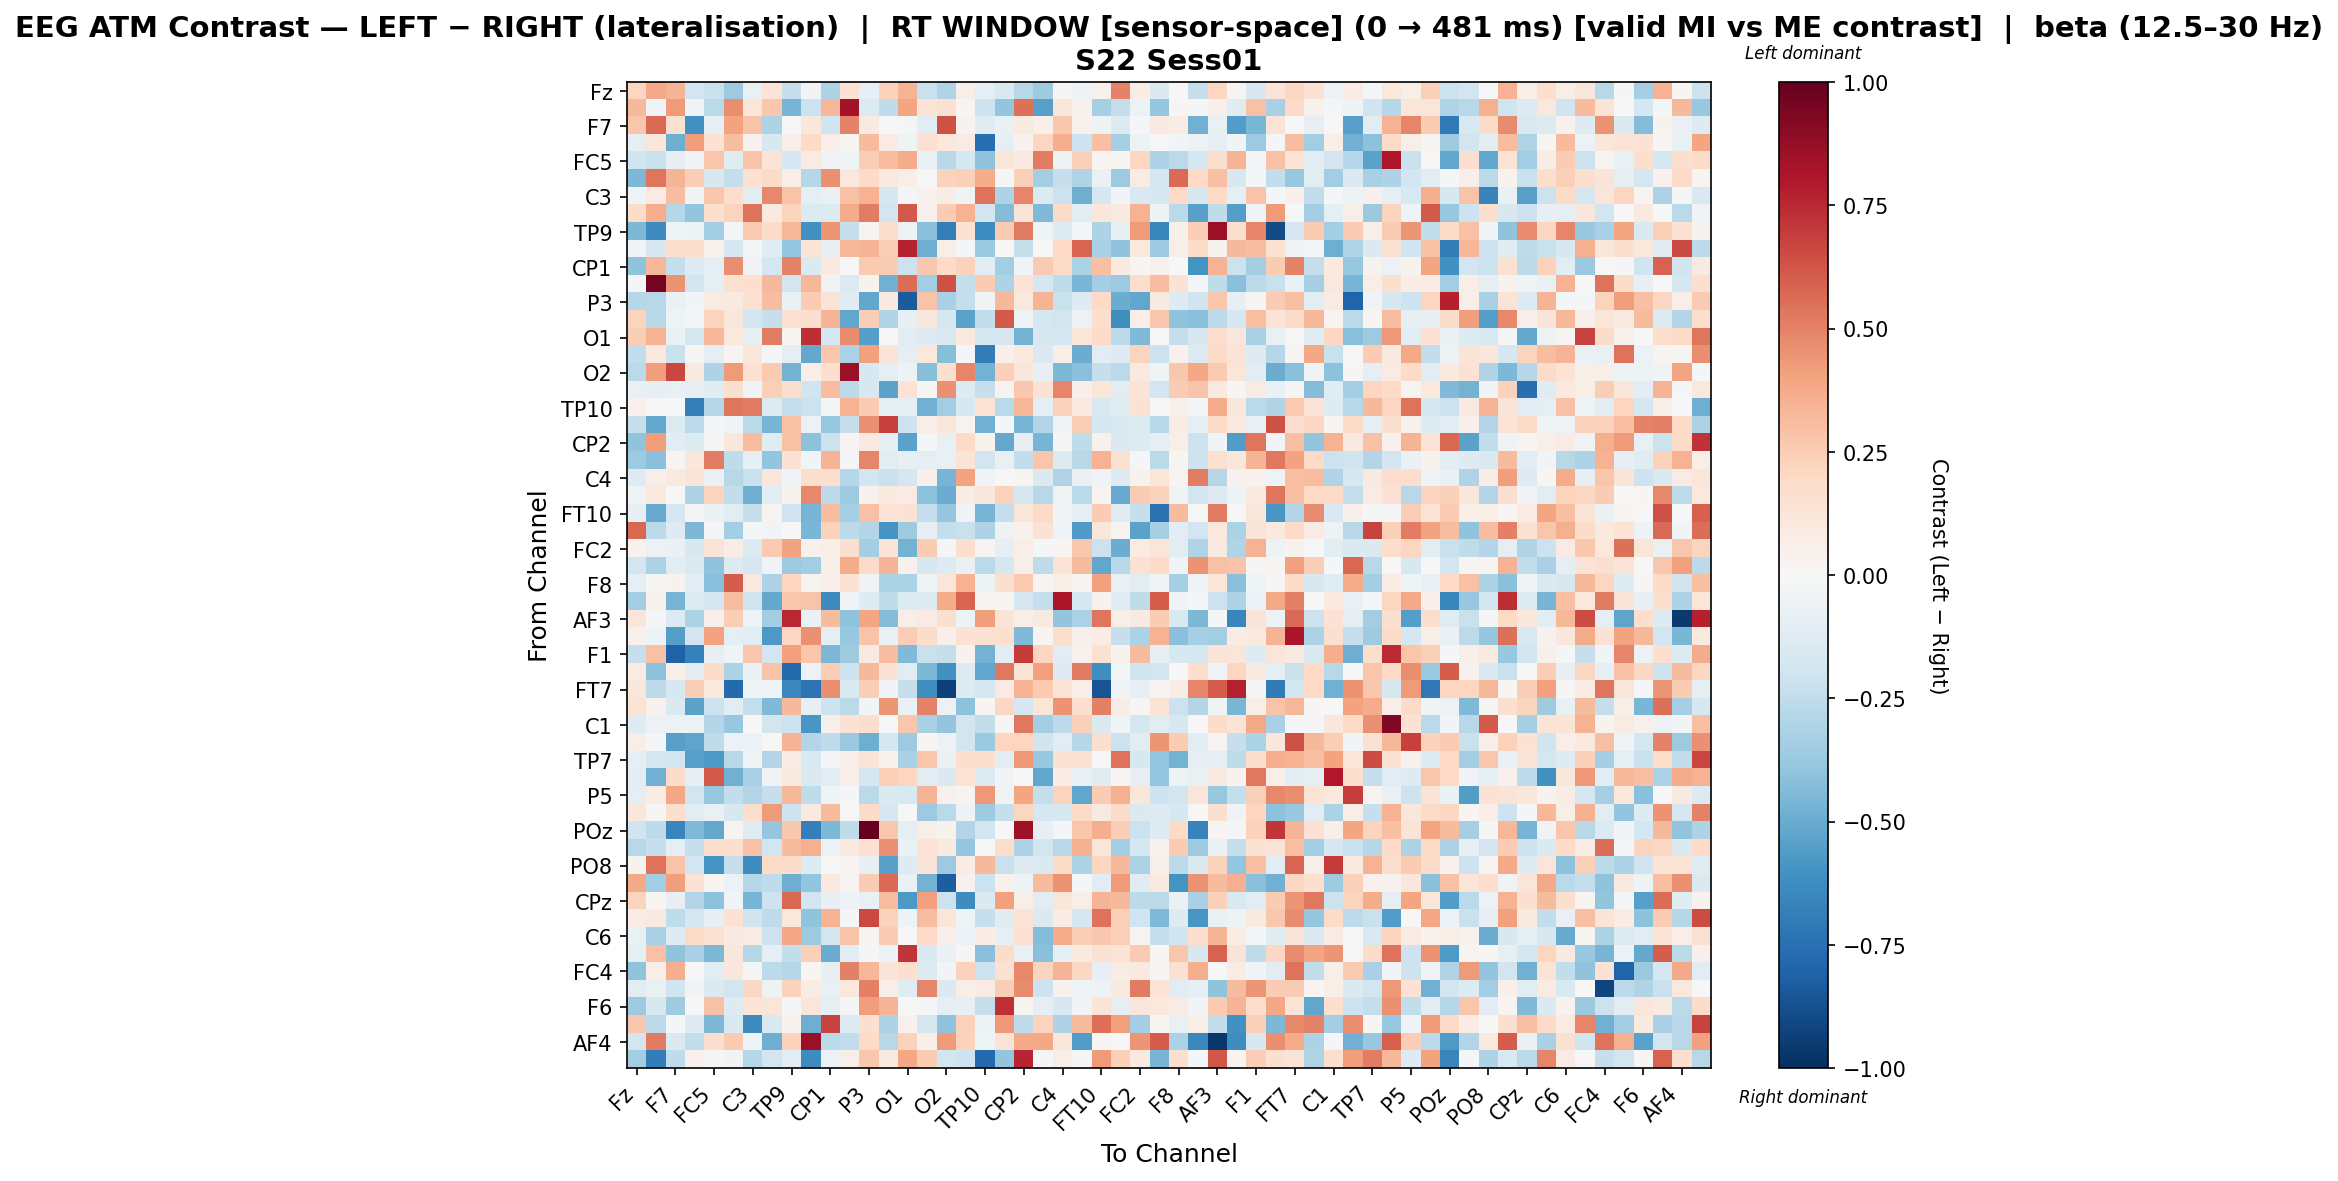

Source data for this figure (header and first rows):
, Fz, F3, F7, FT9, FC5, FC1, C3, T7, TP9, CP5, CP1, Pz, P3, P7, O1, Oz, O2, P8, TP10, CP6, CP2, Cz, C4
Fz, 0.2123, 0.3813, 0.3387, -0.1905, -0.2246, -0.3617, -0.07043, 0.1401, -0.2269, -0.02808, -0.3108, 0.1458, -0.0786, 0.2308, 0.3361, -0.2195, -0.3047, 0.05514, -0.09151, -0.1494, -0.2803, -0.3584, 0.01085
F3, 0.321, -0.03046, 0.4265, -0.04473, -0.2728, 0.4649, 0.1189, 0.2728, -0.4679, -0.2138, 0.3308, 0.8352, -0.1359, -0.2504, 0.3949, 0.133, 0.1515, 0.02222, -0.2033, -0.3948, 0.5481, -0.5456, 0.1157
F7, 0.2803, 0.569, 0.152, -0.6079, -0.08065, 0.4016, 0.2858, -0.3065, 0.003817, 0.115, -0.1965, 0.4986, 0.09363, 0.005374, -0.02166, -0.112, 0.6358, 0.03277, -0.1247, -0.07355, 0.0915, 0.04735, 0.2661
FT9, -0.09694, 0.1235, -0.4906, 0.4195, 0.1432, 0.3048, 0.04259, -0.158, 0.05276, 0.1962, 0.06608, 0.01308, 0.3169, 0.08571, -0.04318, 0.1551, 0.1064, 0.08043, -0.764, -0.1002, 0.03484, 0.2124, 0.3629
FC5, -0.199, -0.2228, -0.07899, -0.03638, 0.2754, -0.1243, 0.2881, 0.1373, -0.1772, 0.07884, -0.03236, -0.04433, 0.2453, 0.3053, 0.3746, -0.06433, -0.2785, -0.173, -0.4053, 0.1204, 0.1002, 0.5107, -0.05114
FC1, -0.4479, 0.5339, 0.3395, 0.2456, -0.1602, -0.2402, 0.1445, 0.2018, 0.06596, -0.2864, 0.4573, 0.1039, 0.2031, 0.09805, 0.06342, -0.001127, 0.2327, 0.2366, 0.3732, -0.0116, 0.2381, -0.3431, -0.2279
C3, -0.04331, 0.08272, 0.3084, -0.03382, 0.2671, 0.1761, -0.1042, 0.4802, 0.2841, -0.09505, -0.07104, 0.2908, 0.3507, -0.1693, -0.02113, 0.046, 0.07589, -0.04044, 0.5467, -0.3079, 0.4848, -0.1394, -0.2168
T7, 0.1861, 0.3611, -0.2826, -0.3944, 0.1704, 0.2255, 0.5463, 0.1004, 0.2193, -0.1376, -0.1395, 0.3703, 0.5106, -0.1886, 0.6145, 0.04425, 0.2552, 0.3454, -0.1943, -0.4343, 0.1273, -0.4399, 0.1924
TP9, -0.4475, -0.635, -0.04222, -0.05356, -0.3374, -0.0224, 0.2653, 0.1845, 0.3287, -0.6071, 0.4376, -0.2313, 0.02532, 0.1788, -0.05906, -0.4165, -0.6851, 0.1408, -0.6196, 0.265, 0.5209, -0.04462, -0.1386
CP5, -0.03764, -0.1647, 0.173, 0.1745, 0.03702, -0.1679, -0.008528, -0.119, -0.3889, 0.1259, -0.08451, 0.3313, 0.3421, 0.2428, 0.7664, -0.486, 0.05895, -0.01219, -0.3701, -0.007579, -0.2298, 0.003911, 0.201
CP1, -0.399, 0.3331, -0.2407, -0.1268, -0.09473, 0.4663, -0.03317, -0.1773, 0.4928, -0.1435, 0.1004, -0.002555, 0.2598, 0.2509, -0.2165, 0.2671, 0.1953, 0.2295, -0.106, -0.3423, -0.03556, 0.2625, 0.1943
Pz, -0.009363, 0.96, 0.4514, -0.182, -0.101, 0.1547, 0.1711, 0.3236, -0.1859, 0.3282, -0.03682, -0.1353, 0.03645, -0.4822, 0.5557, -0.3444, 0.6381, -0.2405, 0.2567, -0.3086, 0.1358, -0.1642, -0.254
P3, -0.2833, -0.2807, -0.06481, -0.0242, 0.08312, 0.09825, 0.1555, 0.3109, -0.06336, 0.2508, 0.1264, -0.1195, -0.5207, 0.1008, -0.8325, 0.2823, -0.3242, -0.238, -0.03812, 0.3252, 0.1053, 0.3407, -0.2208
P7, 0.2193, -0.278, -0.04446, -0.009446, 0.2213, 0.1097, -0.1941, -0.2269, 0.1549, 0.1597, 0.3374, -0.5232, 0.2499, -0.2979, -0.08443, 0.1168, -0.1743, -0.5314, -0.2498, 0.615, -0.03172, -0.1756, -0.1872
O1, 0.2474, 0.3471, -0.0644, -0.1792, 0.3292, 0.1043, -0.09192, 0.5089, 0.02213, 0.7354, -0.1744, 0.4736, -0.5481, 0.001232, -0.1118, -0.1254, -0.1521, 0.09626, -0.1794, -0.1702, -0.4692, -0.1628, -0.171
Oz, -0.2465, 0.09428, -0.222, 0.01265, -0.09003, 0.03094, 0.1098, -0.01866, -0.09488, -0.509, 0.2702, -0.3193, 0.4091, 0.1267, -0.08946, 0.105, -0.4265, -0.008799, -0.6884, 0.04987, 0.09561, -0.1408, 0.06047
O2, -0.2665, 0.4195, 0.6707, 0.08718, -0.308, 0.4248, 0.1524, 0.2621, -0.4732, 0.06392, 0.1686, 0.8559, -0.1619, -0.09468, -0.0483, -0.4266, 0.1579, 0.4858, -0.4695, 0.2372, 0.1145, -0.08048, -0.45
P8, -0.07598, -0.09202, -0.07781, -0.08285, -0.1227, 0.161, -0.03142, 0.2357, 0.1781, -0.2, 0.3109, -0.2628, -0.158, -0.5367, 0.1354, 0.008477, 0.4609, -0.1292, -0.2298, 0.02539, 0.2696, 0.1438, 0.4899
TP10, 0.04183, -0.006321, 0.007641, -0.6801, -0.2845, 0.535, 0.5162, -0.1386, -0.2403, -0.2163, -0.01939, 0.3509, 0.2552, -0.09554, -0.09156, -0.4785, -0.3498, -0.1577, 0.1339, -0.27, 0.3312, -0.09801, 0.2289
CP6, -0.2296, -0.5083, -0.1335, -0.2592, -0.02098, -0.03658, -0.2732, -0.4644, 0.2928, -0.06125, -0.38, -0.2285, 0.4569, 0.6818, -0.2039, 0.06714, 0.1194, 0.02634, -0.4823, -0.009766, -0.4651, -0.2958, -0.03797
CP2, -0.4038, 0.4217, -0.1036, -0.1379, 0.01201, 0.1122, 0.3117, -0.122, 0.2911, -0.413, -0.2134, 0.02929, 0.08731, -0.07986, -0.5321, -0.01777, -0.07326, 0.1997, 0.03779, -0.5084, -0.08123, -0.4631, 0.01497
Cz, -0.3651, -0.4197, 0.02094, 0.1146, 0.5092, -0.2546, -0.07965, -0.3978, 0.148, -0.0294, 0.3367, -0.01652, 0.4865, -0.1169, -0.08448, -0.09212, -0.07247, 0.1294, -0.1847, -0.07708, -0.2436, 0.2741, -0.1332
C4, -0.1298, 0.0691, 0.1002, 0.1296, -0.06773, -0.2752, -0.2244, 0.1211, -0.04263, 0.1754, 0.1691, -0.2833, -0.1886, -0.2249, -0.1697, 0.04822, -0.466, 0.401, -0.0244, -0.00595, 0.02334, -0.1435, -0.3011
T8, -0.03912, 0.09705, -0.0004572, -0.3125, 0.22, -0.2468, -0.4871, -0.1099, 0.03783, 0.4823, -0.2628, -0.3652, 0.04594, 0.1009, 0.07972, -0.4092, -0.4951, 0.07263, 0.1132, 0.2285, -0.1577, -0.281, -0.03174
FT10, -0.08547, -0.5016, -0.1642, -0.01422, -0.06994, -0.1158, -0.2287, 0.02933, -0.1981, -0.4676, 0.3084, -0.3359, 0.2917, 0.1385, 0.1424, -0.2408, -0.3898, -0.03257, -0.468, -0.2383, 0.1235, 0.1894, -0.02689
FC6, 0.5746, -0.2674, -0.1272, -0.4517, -0.0124, -0.341, -0.02264, -0.02712, -0.006496, -0.4573, 0.2342, -0.2638, -0.2965, -0.5866, -0.3527, -0.08509, -0.2369, -0.2191, -0.31, -0.05223, 0.03179, 0.1459, -0.03767
FC2, 0.03141, -0.06197, -0.06583, -0.1597, 0.1255, 0.07187, -0.1342, 0.2587, 0.3997, 0.04239, 0.06353, 0.1564, -0.3396, 0.1362, -0.4725, 0.2559, -0.01129, 0.1707, 0.02846, -0.09224, 0.06529, -0.02133, 0.02342
F4, -0.1841, -0.3168, -0.1103, -0.1433, -0.4032, -0.1316, -0.1679, -0.03724, -0.3601, -0.35, 0.05866, 0.3699, 0.195, 0.3375, 0.03933, -0.1609, -0.1279, -0.06559, -0.27, -0.1739, 0.05964, -0.2518, 0.1399
F8, -0.09685, 0.01511, 0.03343, -0.1088, -0.4142, 0.6024, 0.09997, -0.3093, 0.2172, 0.02589, 0.04784, 0.149, -0.03895, -0.3141, -0.316, -0.04313, 0.1173, 0.3506, -0.05315, 0.1635, 0.2646, 0.02671, 0.05875
AF7, -0.3456, 0.04039, -0.4639, -0.1381, -0.1669, 0.3103, -0.2017, -0.5145, 0.2697, 0.2859, -0.6364, -0.029, -0.1326, -0.2575, -0.1388, -0.131, 0.375, 0.5791, 0.01116, 0.01387, -0.1689, -0.236, 0.8159
AF3, 0.1192, -0.01946, -0.1365, -0.3157, 0.05256, 0.2485, -0.04379, -0.3502, 0.7574, -0.06253, 0.3179, -0.4015, 0.3911, -0.4359, 0.05828, 0.08419, 0.1605, -0.05185, 0.417, 0.1285, 0.06549, 0.09136, -0.3927
AFz, 0.04013, -0.04873, -0.5474, -0.1891, 0.3989, -0.09134, -0.1085, -0.5764, 0.204, 0.4579, -0.09029, -0.3752, 0.2836, -0.06676, 0.2436, 0.1799, 0.05386, 0.1456, 0.1551, 0.1677, -0.4443, 0.02607, 0.1775
F1, -0.2289, 0.2936, -0.8052, -0.6724, -0.07855, -0.04342, 0.2795, -0.1845, 0.4097, 0.2773, -0.4493, -0.3518, 0.08847, 0.3056, -0.4418, -0.2258, -0.238, 0.03535, -0.4688, -0.1084, 0.6999, 0.2133, -0.113
F5, 0.08429, -0.4084, 0.06366, -0.114, 0.1828, -0.3104, -0.07187, 0.2852, -0.7735, -0.0604, 0.2494, -0.2067, 0.3259, 0.1483, -0.1062, -0.4521, -0.6056, -0.1387, -0.5201, 0.5293, 0.1251, 0.4082, -0.1255
FT7, 0.1118, -0.2639, -0.1566, 0.2483, 0.0978, -0.7746, -0.04326, -0.0332, -0.6462, -0.7378, 0.4643, -0.1502, 0.2458, -0.02933, -0.2267, -0.6158, -0.9338, -0.127, -0.172, 0.08539, 0.3465, 0.2639, 0.134
FC3, 0.1337, 0.04375, -0.1444, -0.5349, -0.2185, -0.1147, -0.2357, -0.4453, 0.3271, -0.08379, -0.2032, -0.2658, -0.02985, 0.4387, -0.06905, 0.4983, -0.0607, -0.4083, 0.01654, 0.2033, -0.1714, 0.1188, 0.4506
C1, -0.1295, -0.05722, -0.0547, -0.05483, -0.2952, -0.3777, 0.005225, -0.1868, -0.21, -0.5818, 0.05004, 0.1476, 0.1734, -0.005088, 0.2799, -0.3207, -0.3922, -0.1842, -0.2499, 0.01065, 0.5236, -0.3384, -0.2654
C5, 0.05647, -0.01861, -0.5449, -0.5245, -0.254, -0.06059, -0.05558, 0.006912, 0.342, -0.2909, -0.254, -0.3691, -0.4879, -0.1653, -0.3637, 0.02483, -0.05903, -0.1836, -0.373, 0.2179, 0.2117, -0.1991, -0.1083
TP7, -0.09, -0.1793, -0.1853, -0.5446, -0.5729, -0.2805, -0.04383, -0.2956, 0.07709, -0.156, -0.008211, 0.0635, 0.1266, 0.03977, -0.3263, 0.2738, -0.06768, 0.1713, 0.1674, -0.1096, 0.4361, -0.3806, 0.144
P1, -0.1082, -0.4822, 0.1824, -0.08408, 0.6163, -0.4766, -0.3222, -0.03374, 0.08612, -0.1439, -0.109, 0.06962, -0.1732, 0.2353, 0.2161, -0.1046, -0.1423, 0.1379, -0.1402, -0.02852, -0.001684, -0.5168, 0.07517
P5, -0.09258, 0.07784, 0.3886, -0.1885, -0.3755, -0.2448, -0.2907, -0.2267, 0.3302, -0.2518, -0.04332, -0.02121, -0.2656, -0.1434, -0.1497, 0.3384, 0.04498, 0.03005, 0.4341, -0.03602, 0.3946, -0.2376, 0.2252
PO7, 0.1105, 0.01347, 0.1696, -0.1127, -0.07439, -0.1587, 0.1793, 0.426, -0.2071, 0.09162, 0.3166, -0.000866, 0.1915, -0.1659, -0.003518, -0.366, -0.2728, -0.05186, -0.3572, -0.2283, 0.2169, -0.1725, -0.1632
POz, -0.202, -0.2625, -0.6625, -0.4431, -0.5135, 0.02917, -0.1186, -0.3859, 0.269, -0.6829, -0.4514, -0.2505, 1.0, 0.2682, -0.09629, 0.05917, 0.03902, -0.2958, -0.1809, 0.003976, 0.847, -0.0849, -0.01029
PO4, -0.2763, -0.2341, -0.08601, -0.2321, 0.1732, 0.1624, 0.2961, -0.1881, 0.3199, 0.357, -0.05803, 0.09614, 0.1523, 0.4587, -0.06819, 0.1403, 0.09686, -0.3905, 0.002083, 0.1721, -0.3092, -0.1835, -0.274
PO8, 0.03856, 0.5427, 0.2844, -0.1895, -0.596, -0.2298, -0.6198, 0.1881, 0.1798, -0.1326, 0.001316, 0.017, -0.08536, -0.543, -0.131, 0.1299, -0.3609, 0.07803, 0.3267, -0.2191, -0.1306, -0.1431, 0.1836
P2, 0.3788, -0.3388, 0.4192, 0.1408, 0.02166, -0.06054, -0.2848, -0.2547, -0.4848, -0.3952, 0.0967, 0.02809, 0.2557, 0.5643, -0.06615, -0.472, -0.8275, 0.04293, -0.2181, 0.0396, -0.05333, 0.3169, 0.4457
CPz, 0.2235, 0.0218, -0.08484, -0.2919, -0.4102, -0.02484, -0.4662, -0.2067, 0.5739, -0.1928, -0.08535, -0.05669, -0.07465, 0.3078, -0.5731, 0.4129, -0.2162, -0.6189, -0.1467, 0.4068, 0.0597, -0.1105, 0.1178
TP8, 0.07288, 0.08817, -0.2503, -0.1664, -0.07973, 0.1434, -0.2023, -0.2562, 0.1074, -0.3991, 0.3501, -0.01947, 0.6601, 0.2311, -0.05349, 0.3078, 0.1209, -0.04273, -0.2274, -0.1179, 0.1351, -0.1436, 0.07693
C6, -0.07033, -0.3262, -0.1262, 0.1935, 0.1497, 0.08919, 0.07904, -0.2041, 0.3841, -0.3667, -0.1862, 0.2862, 0.02184, 0.2531, -0.0003501, 0.1911, 0.05065, -0.05805, 0.07096, -0.08185, 0.1444, -0.4334, 0.3681
C2, -0.09631, 0.2968, -0.3988, -0.3274, -0.4468, 0.1146, -0.2851, -0.09648, -0.244, 0.2421, -0.499, -0.1069, -0.01672, -0.05778, 0.7171, -0.1542, -0.06877, 0.01249, -0.4156, 0.1833, -0.07432, -0.4218, -0.09124
FC4, -0.4042, 0.06939, 0.3649, 0.0002147, -0.1079, 0.1126, -0.01849, -0.2625, -0.2813, 0.02204, -0.07822, 0.5062, 0.3311, 0.1316, 0.1711, -0.1362, -0.02501, 0.2293, -0.2175, 0.1549, 0.4813, 0.222, 0.3364
FT8, -0.1095, -0.07068, -0.1976, -0.03217, -0.1477, -0.1868, 0.2044, -0.05012, 0.2292, 0.07721, -0.07376, 0.1092, 0.5006, 0.06869, -0.1198, 0.4896, -0.1446, 0.05627, 0.07876, 0.2481, 0.474, -0.2031, 0.03173
F6, -0.365, -0.1575, -0.3548, 0.002743, 0.2932, -0.1323, 0.1349, 0.1237, -0.01552, 0.1179, -0.0869, -0.02286, 0.4189, 0.3367, 0.001304, -0.01086, -0.0965, -0.08391, -0.2419, 0.7293, 0.01603, -0.09883, -0.1591
AF8, 0.2665, -0.2589, -0.01062, -0.1264, -0.4513, -0.1508, -0.6375, -0.1522, 0.03237, -0.4875, 0.6778, -0.1401, 0.1587, -0.3052, 0.04576, -0.1752, -0.3998, 0.2343, -0.047, 0.4348, -0.2522, 0.2247, -0.3102
AF4, -0.1863, 0.5232, -0.1448, -0.2492, 0.1626, 0.2648, -0.04493, -0.4913, 0.2316, 0.861, -0.267, -0.2439, 0.203, -0.2783, 0.2307, 0.05214, 0.429, 0.2283, -0.04634, 0.1313, 0.3764, 0.3853, 0.1146
FCz, -0.347, -0.6891, -0.2513, 0.04433, 0.00944, -0.02405, -0.2876, -0.1927, -0.1093, -0.6323, -0.05724, 0.06217, 0.2683, 0.08624, 0.3868, 0.2505, -0.1841, -0.2096, -0.7803, -0.3958, 0.7598, -0.02303, 0.06831
